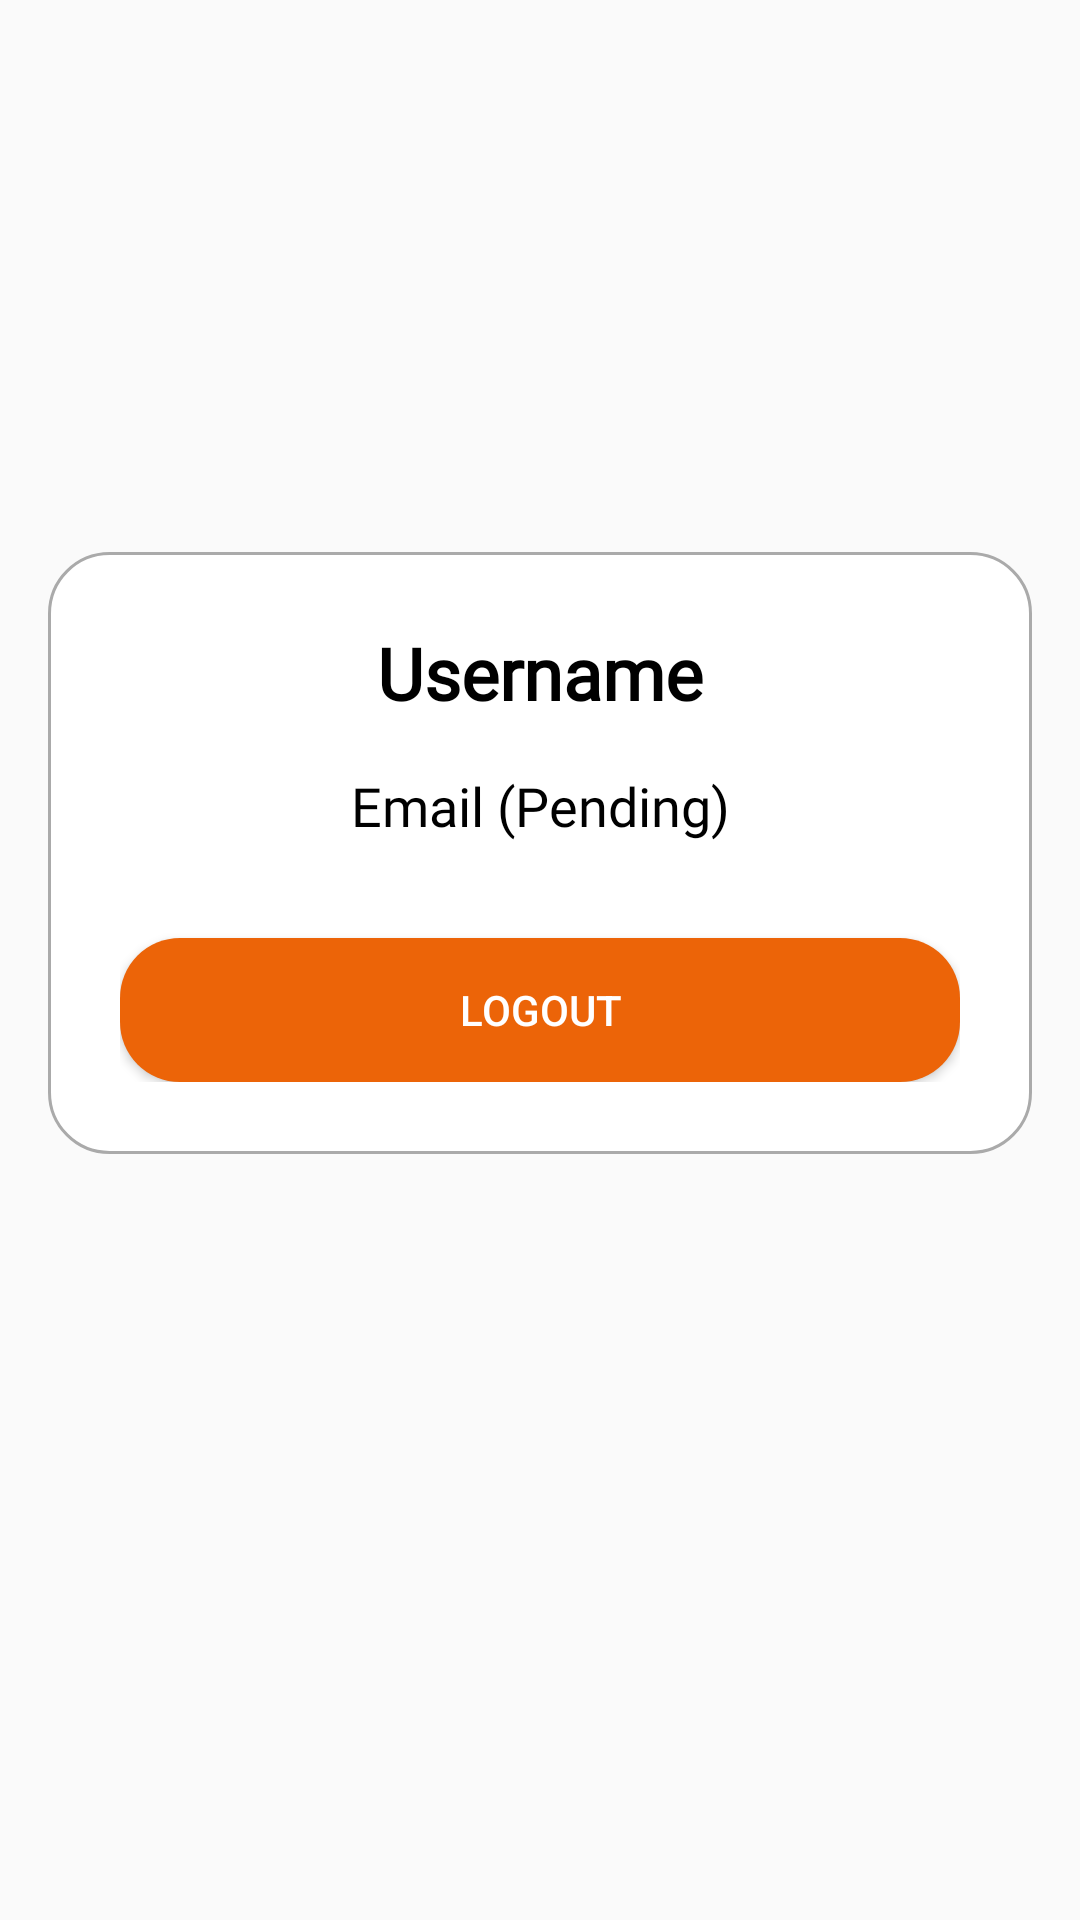

Layout XML and referenced resources for this Android screen:
<!-- AndroidManifest.xml: application theme Theme.AppCompat.Light.NoActionBar -->
<!-- res/layout/testlayout_profile.xml -->
<?xml version="1.0" encoding="utf-8"?>
<androidx.constraintlayout.widget.ConstraintLayout xmlns:android="http://schemas.android.com/apk/res/android"
    xmlns:app="http://schemas.android.com/apk/res-auto"
    xmlns:tools="http://schemas.android.com/tools"
    android:layout_width="match_parent"
    android:layout_height="match_parent">

    <ImageView
        android:id="@+id/iv_profilepic"
        android:layout_width="120dp"
        android:layout_height="120dp"
        android:layout_marginTop="32dp"
        android:scaleType="centerCrop"
        app:layout_constraintEnd_toEndOf="parent"
        app:layout_constraintStart_toStartOf="parent"
        app:layout_constraintTop_toTopOf="parent"
        tools:srcCompat="@tools:sample/avatars" />

    <LinearLayout
        android:layout_width="match_parent"
        android:layout_height="wrap_content"
        android:layout_marginTop="32dp"
        android:background="@drawable/white_withborderline"
        android:gravity="center"
        android:orientation="vertical"
        android:padding="24dp"
        app:layout_constraintEnd_toEndOf="parent"
        app:layout_constraintStart_toStartOf="parent"
        app:layout_constraintTop_toBottomOf="@+id/iv_profilepic"
        android:layout_marginStart="16dp"
        android:layout_marginEnd="16dp">

        <TextView
            android:id="@+id/tv_username_comment"
            android:layout_width="match_parent"
            android:layout_height="wrap_content"
            android:gravity="center"
            android:text="Username"
            android:fontFamily="@font/poppins_medium"
            android:textColor="@android:color/black"
            android:textSize="24sp"
            android:textStyle="bold" />

        <TextView
            android:id="@+id/tv_email"
            android:layout_width="match_parent"
            android:layout_height="wrap_content"
            android:layout_marginTop="16dp"
            android:gravity="center"
            android:text="Email (Pending)"
            android:fontFamily="@font/poppins_medium"
            android:textColor="@android:color/black"
            android:textSize="18sp" />

        <Button
            android:id="@+id/btn_logout"
            android:layout_width="match_parent"
            android:layout_height="wrap_content"
            android:layout_marginTop="32dp"
            android:background="@drawable/loginbtn"
            android:text="Logout"
            android:textColor="@android:color/white" />

    </LinearLayout>

</androidx.constraintlayout.widget.ConstraintLayout>
<!-- resources referenced by this layout -->
<resources>
  <!-- drawable loginbtn (drawable) -->
  <?xml version="1.0" encoding="utf-8"?>
  <selector xmlns:android="http://schemas.android.com/apk/res/android">
      <item>
          <shape android:shape="rectangle">
              <solid android:color="#EC6408" />
              <corners android:radius="20dp" />
          </shape>
      </item>
  </selector>
  <!-- drawable white_withborderline (drawable) -->
  <?xml version="1.0" encoding="utf-8"?>
  <selector xmlns:android="http://schemas.android.com/apk/res/android">
      <item>
          <shape android:shape="rectangle">
              <solid android:color="@color/white" />
              <corners android:radius="20dp" />
              <stroke
                  android:width="1dp" android:color="@android:color/darker_gray" /> </shape>
      </item>
  </selector>
  <color name="white">#FFFFFFFF</color>
</resources>
